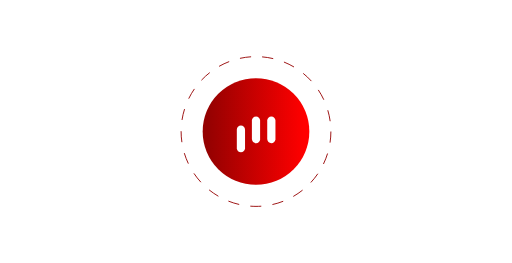
t = 0.00 s
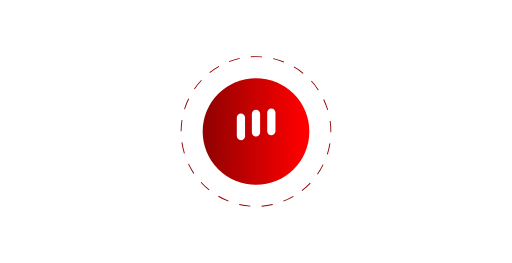
t = 1.67 s
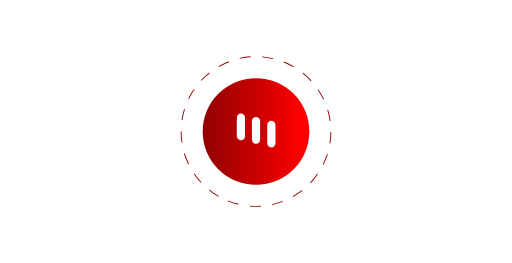
t = 3.33 s
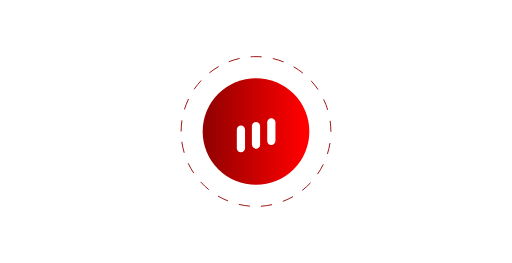
t = 5.00 s
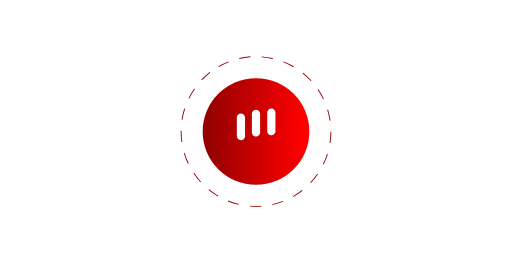
t = 6.67 s
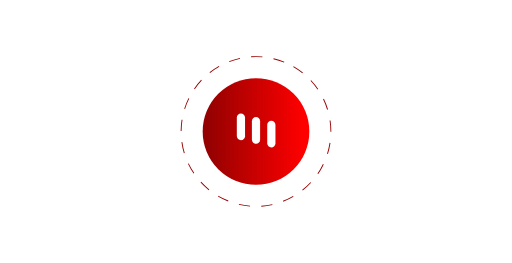
t = 8.33 s

The animated SVG that drew these frames (rendered in a browser with its animation timeline set to each time). Animation: 4 SMIL elements (animateTransform=4); one cycle of 10.00 s, repeats indefinitely.

<?xml version="1.0" encoding="utf-8"?>
<!-- Generator: Adobe Illustrator 21.0.2, SVG Export Plug-In . SVG Version: 6.00 Build 0)  -->
<svg width="300" height="300"  version="1.1" id="Layer_1" xmlns="http://www.w3.org/2000/svg" xmlns:xlink="http://www.w3.org/1999/xlink" x="0px" y="0px" viewBox="0 0 560 288" style="enable-background:new 0 0 560 288;" xml:space="preserve">

<!-- change background Gradient color below -->
<defs>
  <linearGradient id="BgGradient">
      <stop offset="5%"  stop-color="#950101"/>
      <stop offset="95%" stop-color="#FF0000"/>
  </linearGradient>
</defs>

<!-- change border and center element color below -->
<style type="text/css">
	.border-color{stroke:#950101; fill:none; stroke-miterlimit:10; stroke-dasharray:12.2685,12.2685; }
	.center-element{fill:#FFFFFF;}
</style>


<g>
<circle class="border-color" cx="280" cy="144" r="82">
<animateTransform attributeName="transform"
	attributeType="XML"
	type="rotate"
	from="0 280 144"
	to="360 280 144"
	dur="10s"
	repeatCount="indefinite" />
</circle>
</g>

<circle fill="url(#BgGradient)" cx="280" cy="144" r="58.4"/>

<path class="center-element" d="M263.5,156.8L263.5,156.8c-2.4,0-4.5-2-4.5-4.5V132c0-2.4,2-4.5,4.5-4.5l0,0c2.4,0,4.5,2,4.5,4.5v20.4
	C268,154.8,266,156.8,263.5,156.8z">

	<animateTransform attributeName="transform"
		attributeType="XML"
		type="translate"
		dur="1s"
		values="0,10;0,-10;0,10"
		repeatCount="indefinite"/>
</path>

<path class="center-element" d="M280,156.8L280,156.8c-2.4,0-4.5-2-4.5-4.5V132c0-2.4,2-4.5,4.5-4.5l0,0c2.4,0,4.5,2,4.5,4.5v20.4
	C284.5,154.8,282.5,156.8,280,156.8z">

	<animateTransform attributeName="transform"
		attributeType="XML"
		type="translate"
		dur="1s"
		values="0,10;0,-10;0,10"
		repeatCount="indefinite"
		begin="0.1s"/>
</path>

<path class="center-element" d="M296.8,156.8L296.8,156.8c-2.4,0-4.5-2-4.5-4.5V132c0-2.4,2-4.5,4.5-4.5h0c2.4,0,4.5,2,4.5,4.5v20.4
	C301.2,154.8,299.2,156.8,296.8,156.8z">

	<animateTransform attributeName="transform"
		attributeType="XML"
		type="translate"
		dur="1s"
		values="0,10;0,-10;0,10"
		repeatCount="indefinite"
		begin=".2s"/>
</path>
</svg>